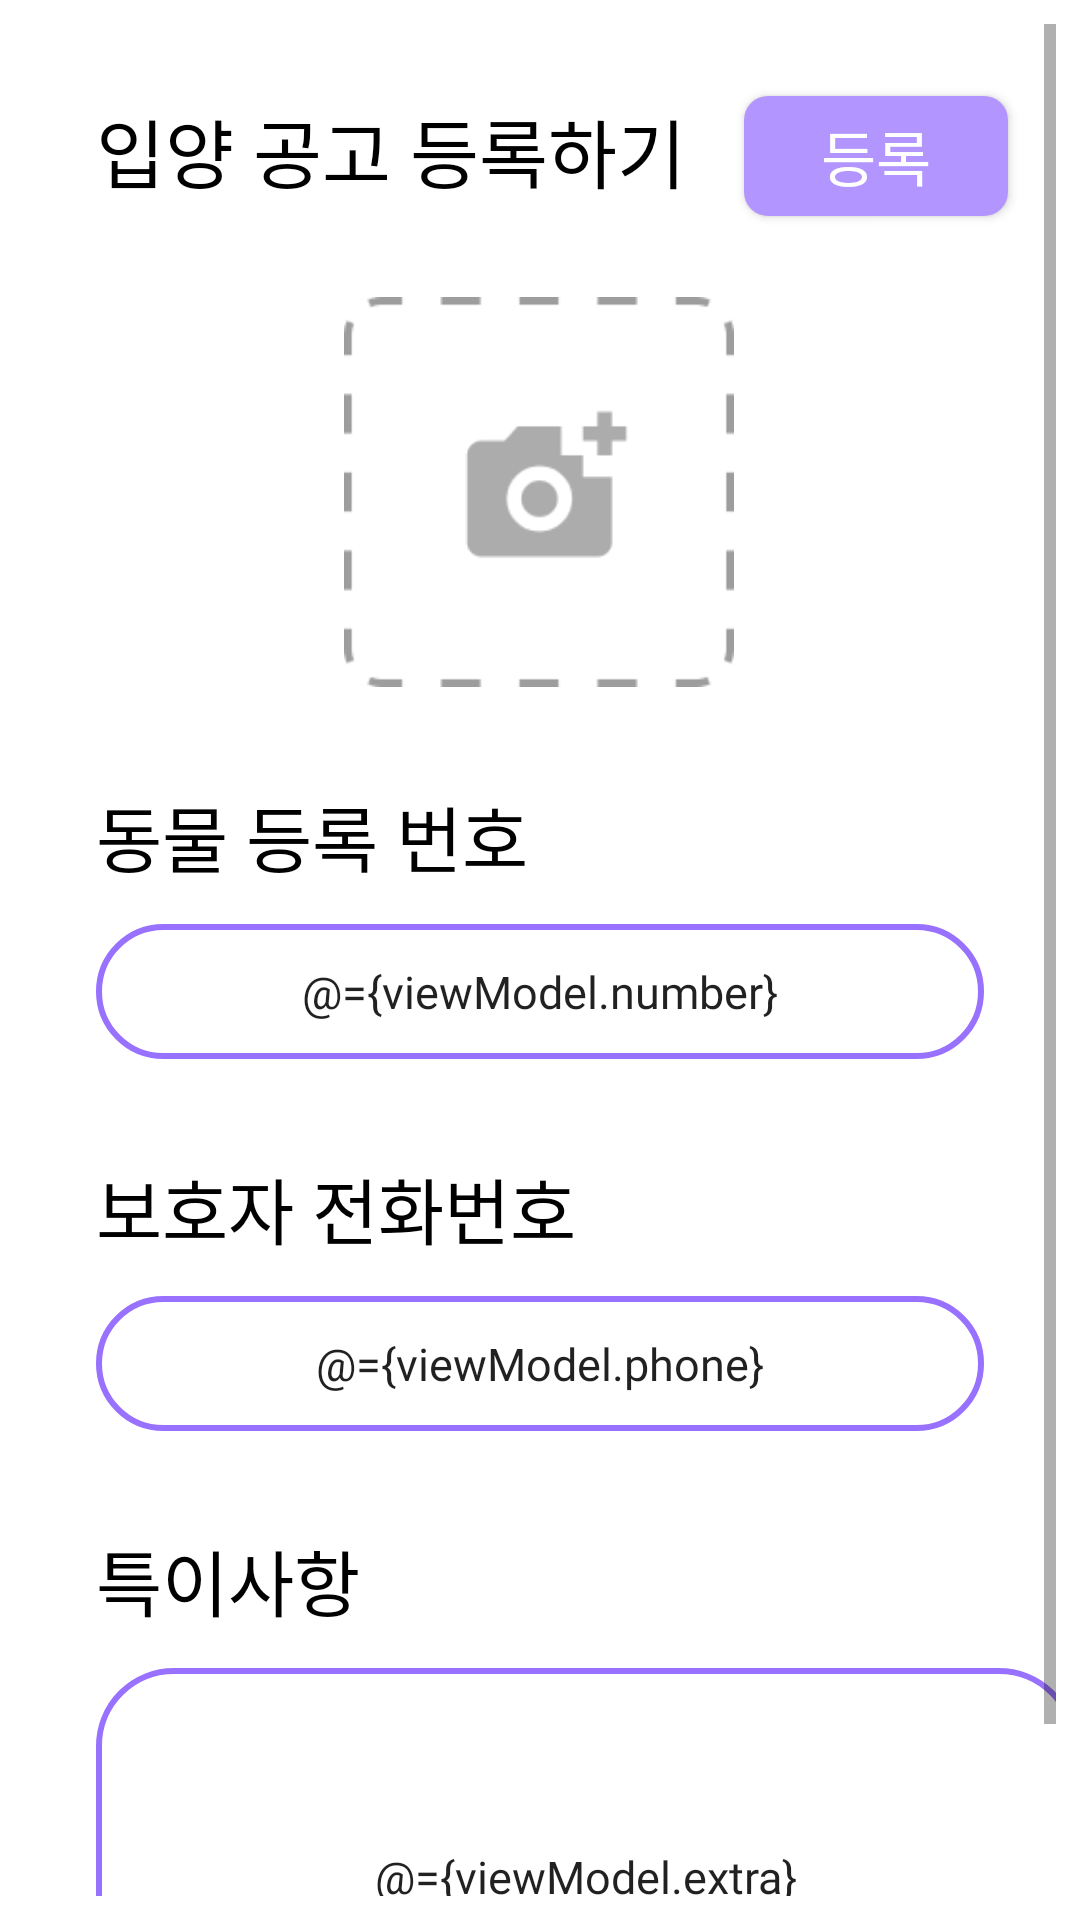

The Android layout XML behind this screen, and the referenced resources:
<!-- AndroidManifest.xml: application theme Theme.ForPawChain -->
<!-- res/layout/fragment_adopt_add.xml -->
<?xml version="1.0" encoding="utf-8"?>
<layout xmlns:android="http://schemas.android.com/apk/res/android"
    xmlns:app="http://schemas.android.com/apk/res-auto"
    xmlns:tools="http://schemas.android.com/tools"
    tools:context=".behind.fragment.AdoptAddFragment">

    <data>

        <variable
            name="viewModel"
            type="com.ssafy.forpawchain.viewmodel.fragment.AdoptAddFragmentVM" />
    </data>

    <androidx.constraintlayout.widget.ConstraintLayout
        android:layout_width="match_parent"
        android:layout_height="match_parent"
        android:padding="8dp"
        android:background="@color/white">

        <ScrollView
            android:id="@+id/scrollView"
            android:layout_width="match_parent"
            android:layout_height="match_parent"
            android:fillViewport="true"
            android:gravity="center"
            android:orientation="vertical"
            tools:layout_editor_absoluteX="128dp"
            tools:layout_editor_absoluteY="-34dp">

            <androidx.constraintlayout.widget.ConstraintLayout
                android:id="@+id/main"
                android:layout_width="match_parent"
                android:layout_height="0dp">

                <TextView
                    android:id="@+id/textView16"
                    android:layout_width="wrap_content"
                    android:layout_height="35dp"
                    android:layout_marginStart="24dp"
                    android:layout_marginTop="24dp"
                    android:fontFamily="@font/kakao_bold"
                    android:text="입양 공고 등록하기"
                    android:textColor="@color/black"
                    android:textSize="25sp"
                    app:layout_constraintStart_toStartOf="parent"
                    app:layout_constraintTop_toTopOf="parent" />

                <Button
                    android:layout_width="wrap_content"
                    android:layout_height="40dp"
                    android:layout_marginTop="24dp"
                    android:layout_marginEnd="16dp"
                    android:background="@drawable/background_doctor_cert_summit_button"
                    android:fontFamily="@font/kakao_bold"
                    android:onClick="@{()->viewModel.doneBtn_onClick()}"
                    android:text="등록"
                    android:textColor="@color/white"
                    android:textSize="20sp"
                    app:layout_constraintEnd_toEndOf="parent"
                    app:layout_constraintTop_toTopOf="parent" />

                <ImageView
                    android:id="@+id/imageView1"
                    android:layout_width="130dp"
                    android:layout_height="130dp"
                    android:layout_marginTop="32dp"

                    android:src="@drawable/icon_picture_add"
                    app:layout_constraintEnd_toEndOf="parent"
                    app:layout_constraintHorizontal_bias="0.498"
                    app:layout_constraintStart_toStartOf="parent"
                    app:layout_constraintTop_toBottomOf="@+id/textView16" />

                <TextView
                    android:id="@+id/textView17"
                    android:layout_width="wrap_content"
                    android:layout_height="35dp"
                    android:layout_marginStart="24dp"
                    android:layout_marginTop="32dp"
                    android:fontFamily="@font/kakao_bold"
                    android:text="동물 등록 번호"
                    android:textColor="@color/black"
                    android:textSize="24sp"
                    app:layout_constraintBottom_toBottomOf="parent"
                    app:layout_constraintStart_toStartOf="parent"
                    app:layout_constraintTop_toBottomOf="@+id/imageView1"
                    app:layout_constraintVertical_bias="0.0" />

                <EditText
                    android:id="@+id/numberText"
                    android:layout_width="match_parent"
                    android:layout_height="45dp"
                    android:layout_gravity="center"
                    android:layout_marginStart="24dp"
                    android:layout_marginTop="12dp"
                    android:layout_marginEnd="24dp"
                    android:background="@drawable/background_layout_redius"
                    android:fontFamily="@font/kakao_regular"
                    android:gravity="center"
                    android:hint="동물의 등록 번호를 입력해주세요."
                    android:imeOptions="actionDone"
                    android:singleLine="true"
                    android:text="@={viewModel.number}"
                    android:textSize="15sp"
                    app:layout_constraintStart_toStartOf="parent"
                    app:layout_constraintTop_toBottomOf="@+id/textView17" />

                <TextView
                    android:id="@+id/textView18"
                    android:layout_width="wrap_content"
                    android:layout_height="35dp"
                    android:layout_marginStart="24dp"
                    android:layout_marginTop="32dp"
                    android:fontFamily="@font/kakao_bold"
                    android:text="보호자 전화번호"
                    android:textColor="@color/black"
                    android:textSize="24sp"
                    app:layout_constraintBottom_toBottomOf="parent"
                    app:layout_constraintStart_toStartOf="parent"
                    app:layout_constraintTop_toBottomOf="@+id/numberText"
                    app:layout_constraintVertical_bias="0.0" />

                <EditText
                    android:id="@+id/doctorNumberText"
                    android:layout_width="match_parent"
                    android:layout_height="45dp"
                    android:layout_gravity="center"
                    android:layout_marginStart="24dp"
                    android:layout_marginTop="12dp"
                    android:layout_marginEnd="24dp"
                    android:background="@drawable/background_layout_redius"
                    android:fontFamily="@font/kakao_regular"
                    android:gravity="center"
                    android:hint="보호자의 전화번호를 입력해주세요."
                    android:imeOptions="actionDone"
                    android:singleLine="true"
                    android:text="@={viewModel.phone}"
                    android:textSize="15sp"
                    app:layout_constraintStart_toStartOf="parent"
                    app:layout_constraintTop_toBottomOf="@+id/textView18" />

                <TextView
                    android:id="@+id/textView19"
                    android:layout_width="wrap_content"
                    android:layout_height="35dp"
                    android:layout_marginStart="24dp"
                    android:layout_marginTop="32dp"
                    android:fontFamily="@font/kakao_bold"
                    android:text="특이사항"
                    android:textColor="@color/black"
                    android:textSize="24sp"
                    app:layout_constraintBottom_toBottomOf="parent"
                    app:layout_constraintStart_toStartOf="parent"
                    app:layout_constraintTop_toBottomOf="@+id/doctorNumberText"
                    app:layout_constraintVertical_bias="0.0" />

                

                <EditText
                    android:layout_width="327dp"
                    android:layout_height="139dp"
                    android:layout_gravity="center"
                    android:layout_marginStart="24dp"
                    android:layout_marginTop="12dp"
                    android:background="@drawable/background_layout_redius"
                    android:fontFamily="@font/kakao_regular"
                    android:gravity="center"
                    android:hint="특이 사항을 입력해주세요."
                    android:imeOptions="actionDone"
                    android:text="@={viewModel.extra}"
                    android:textSize="15sp"
                    app:layout_constraintStart_toStartOf="parent"
                    app:layout_constraintTop_toBottomOf="@+id/textView19" />

            </androidx.constraintlayout.widget.ConstraintLayout>
        </ScrollView>
    </androidx.constraintlayout.widget.ConstraintLayout>
</layout>
<!-- resources referenced by this layout -->
<resources>
  <color name="black">#000000</color>
  <color name="white">#FFFFFFFF</color>
  <!-- drawable background_doctor_cert_summit_button (drawable) -->
  <?xml version="1.0" encoding="utf-8"?>
  <shape xmlns:android="http://schemas.android.com/apk/res/android"
      android:shape="rectangle">
      <solid android:color="#B295FF"/>
      <corners android:radius="8dp"/>
  
  </shape>
  <!-- drawable background_layout_redius (drawable) -->
  <?xml version="1.0" encoding="utf-8"?>
  <shape xmlns:android="http://schemas.android.com/apk/res/android"
      android:shape="rectangle">
      <solid android:color="#FFFFFF"/>
      <corners android:radius="25dp"/>
      <stroke android:color="#9871FF" android:width="2dp" />
  
  </shape>
  <!-- drawable icon_picture_add: png bitmap (drawable, 2319 bytes) -->
  <style name="Theme.ForPawChain" parent="Theme.AppCompat.Light.NoActionBar">
          
  
  
  
  
  
  
  
          
  
          
  
          <item name="windowActionBar">false</item>
          <item name="windowNoTitle">true</item>
          <item name="android:actionBarSize">0dp</item>
  
      </style>
</resources>
